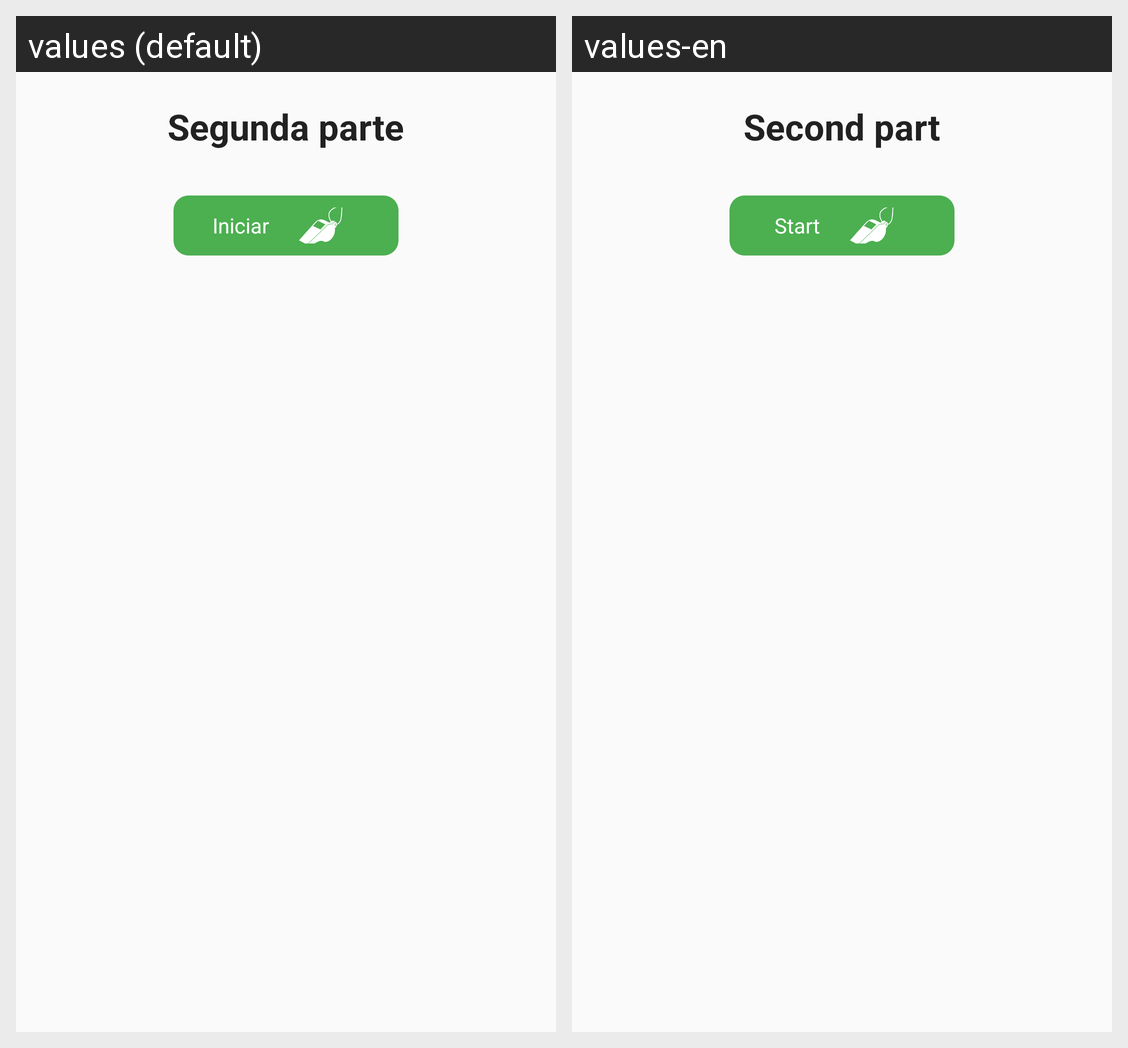

Strings drawn on this Android screen and how each of the app's shown locales translates them:
Android screen res/layout/layout_dialog_segunda_parte_partido.xml rendered under 2 locales, left to right: values (default), values-en. Device: Nexus 5 (rendered at 1080×1920; each locale shown at half size, 540×960, under a caption strip naming it); theme AppTheme.
Strings drawn on this screen, with the default value and each locale's value (text and hints the layout hard-codes, and strings that could not be matched under every locale, appear in the picture but are not listed):

segundaParte
  values: Segunda parte
  values-en: Second part

iniciar
  values: Iniciar
  values-en: Start
